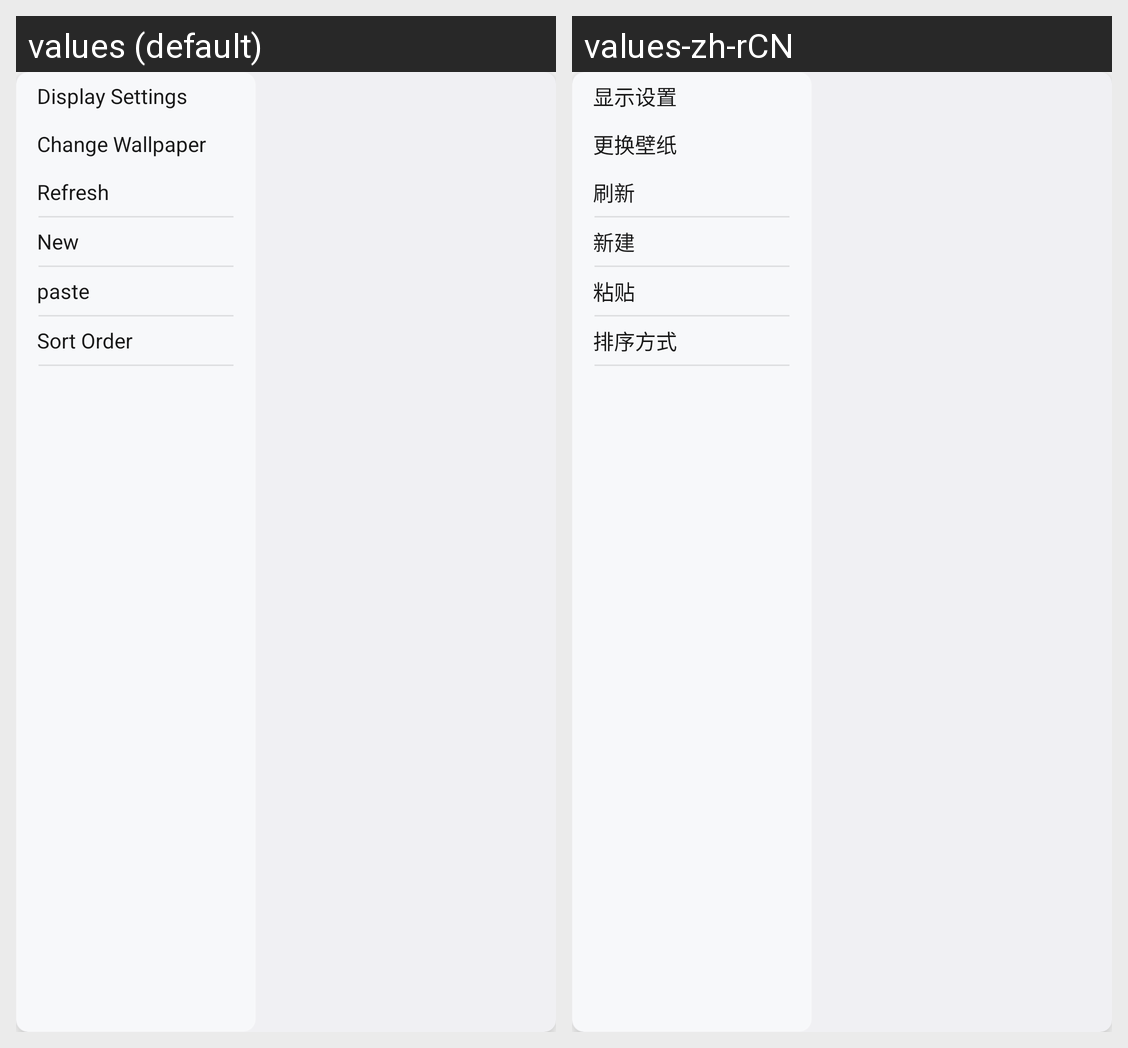

Translations of the strings shown on this Android screen, per locale in the grid:
Android screen res/layout/popup_layout.xml rendered under 2 locales, left to right: values (default), values-zh-rCN. Device: Nexus 5 (rendered at 1080×1920; each locale shown at half size, 540×960, under a caption strip naming it); theme AppTheme.
Strings drawn on this screen, with the default value and each locale's value (text and hints the layout hard-codes, and strings that could not be matched under every locale, appear in the picture but are not listed):

display_settings
  values: Display Settings
  values-zh-rCN: 显示设置

change_wallpaper
  values: Change Wallpaper
  values-zh-rCN: 更换壁纸

refresh
  values: Refresh
  values-zh-rCN: 刷新

desktop_new
  values: New
  values-zh-rCN: 新建

desktop_new_paste
  values: paste
  values-zh-rCN: 粘贴

sort
  values: Sort Order
  values-zh-rCN: 排序方式
